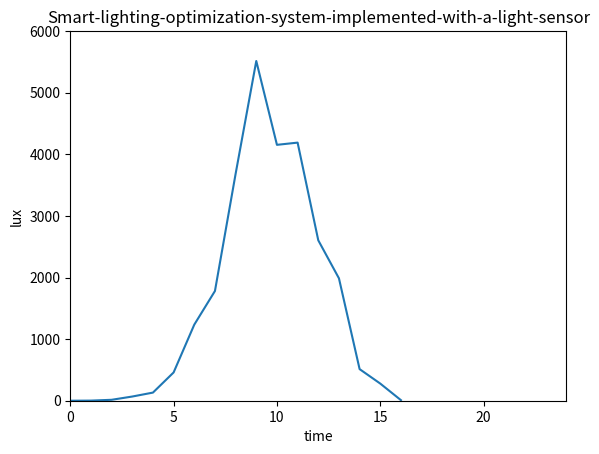

Source code (Python):
import numpy as np
import matplotlib.pyplot as plt


lux_02 = np.random.randint(0, 10)
lux_04 = np.random.randint(0, 5)
lux_05 = np.random.randint(5, 20)
lux_06 = np.random.randint(20, 100)
lux_07 = np.random.randint(100, 300)
lux_08 = np.random.randint(300, 800)
lux_09 = np.random.randint(800, 1500)
lux_10 = np.random.randint(1500, 2500)
lux_11= np.random.randint(2500, 4000)
lux_12= np.random.randint(4000, 6000)
lux_13= np.random.randint(3500, 5500)
lux_14= np.random.randint(2500, 4500)
lux_15= np.random.randint(2000, 3500)
lux_16= np.random.randint(1000, 2000)
lux_17= np.random.randint(300, 1000)
lux_18= np.random.randint(100, 300)
lux_19= np.random.randint(0, 10)

lux_day = [lux_02,lux_04,lux_05,lux_06,lux_07,lux_08,lux_09,lux_10,lux_11,lux_12,lux_13,lux_14,lux_15,lux_16
            ,lux_17,lux_18,lux_19]
print(lux_day)


plt.title("Smart-lighting-optimization-system-implemented-with-a-light-sensor")
plt.ylabel("lux")
plt.xlabel("time")
plt.ylim(0,6000)
plt.xlim(0,24)
plt.plot(lux_day)
plt.show()
